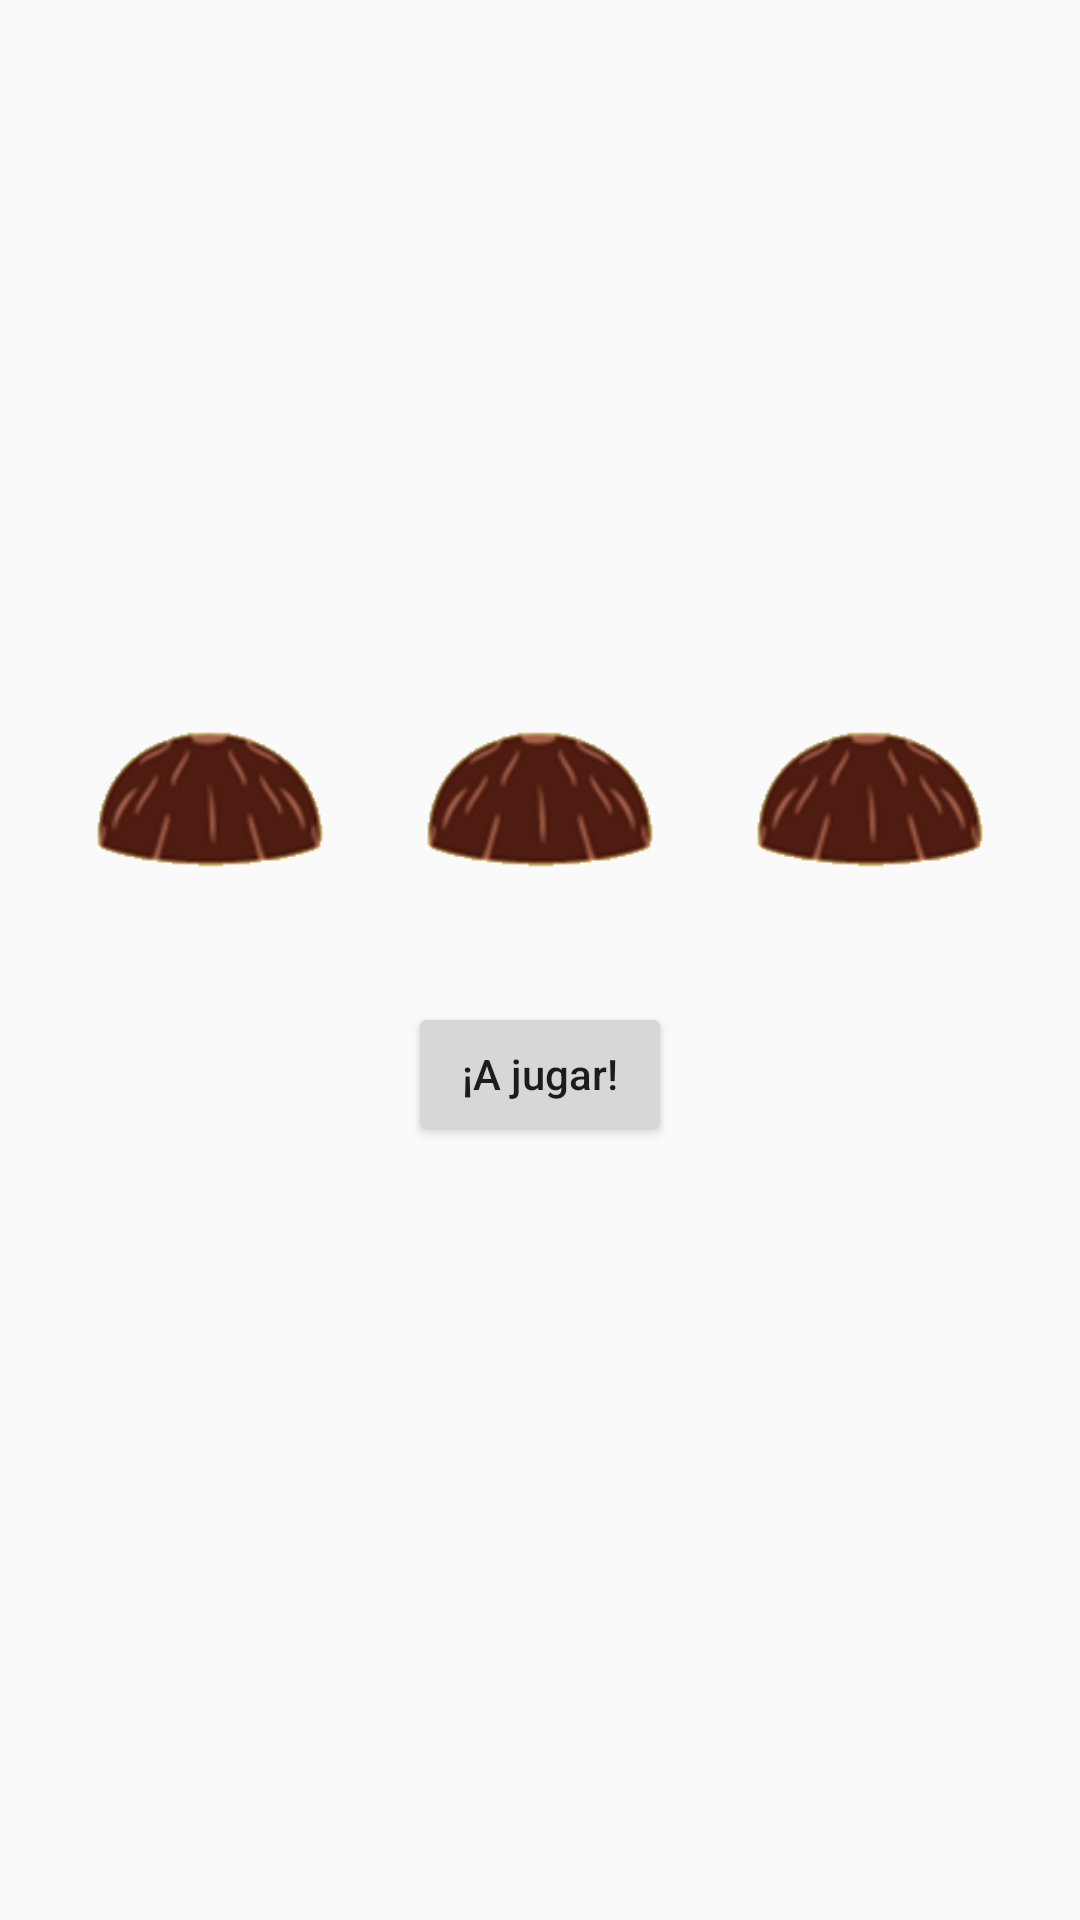

The Android layout XML behind this screen, and the referenced resources:
<!-- AndroidManifest.xml: application theme Theme.Trilero -->
<!-- res/layout/activity_main_3.xml -->
<?xml version="1.0" encoding="utf-8"?>
<LinearLayout xmlns:android="http://schemas.android.com/apk/res/android"
    xmlns:app="http://schemas.android.com/apk/res-auto"
    xmlns:tools="http://schemas.android.com/tools"
    android:layout_width="match_parent"
    android:layout_height="match_parent"
    android:background="@drawable/fondo"
    android:orientation="vertical"
    android:gravity="center"
    android:padding="16dp">

    <LinearLayout
        android:layout_width="match_parent"
        android:layout_height="wrap_content"
        android:gravity="center"
        android:orientation="horizontal">

        <ImageView
            android:id="@+id/cubilete1"
            android:layout_width="90dp"
            android:layout_height="90dp"
            android:layout_marginHorizontal="10dp"
            android:contentDescription="@string/ivCubilete1"
            android:src="@drawable/cubilete" />

        <ImageView
            android:id="@+id/cubilete2"
            android:layout_width="90dp"
            android:layout_height="90dp"
            android:layout_marginHorizontal="10dp"
            android:contentDescription="@string/ivCubilete2"
            android:src="@drawable/cubilete" />

        <ImageView
            android:id="@+id/cubilete3"
            android:layout_width="90dp"
            android:layout_height="90dp"
            android:layout_marginHorizontal="10dp"
            android:contentDescription="@string/ivCubilete3"
            android:src="@drawable/cubilete" />
    </LinearLayout>

    <Button
        android:id="@+id/bStart"
        android:layout_width="wrap_content"
        android:layout_height="wrap_content"
        android:layout_marginTop="32dp"
        android:textAllCaps="false"
        android:text="@string/bStart" />

    <TextView
        android:id="@+id/tvInfo"
        android:layout_width="wrap_content"
        android:layout_height="wrap_content"
        android:layout_marginTop="24dp"
        android:gravity="center"
        android:textSize="16sp" />
</LinearLayout>
<!-- resources referenced by this layout -->
<resources>
  <!-- drawable cubilete: png bitmap (drawable, 9385 bytes) -->
  <string name="bStart">¡A jugar!</string>
  <string name="ivCubilete1">Cubilete 1</string>
  <string name="ivCubilete2">Cubilete 2</string>
  <string name="ivCubilete3">Cubilete 3</string>
  <style name="Theme.Trilero" parent="android:Theme.Material.Light.NoActionBar" />
</resources>
